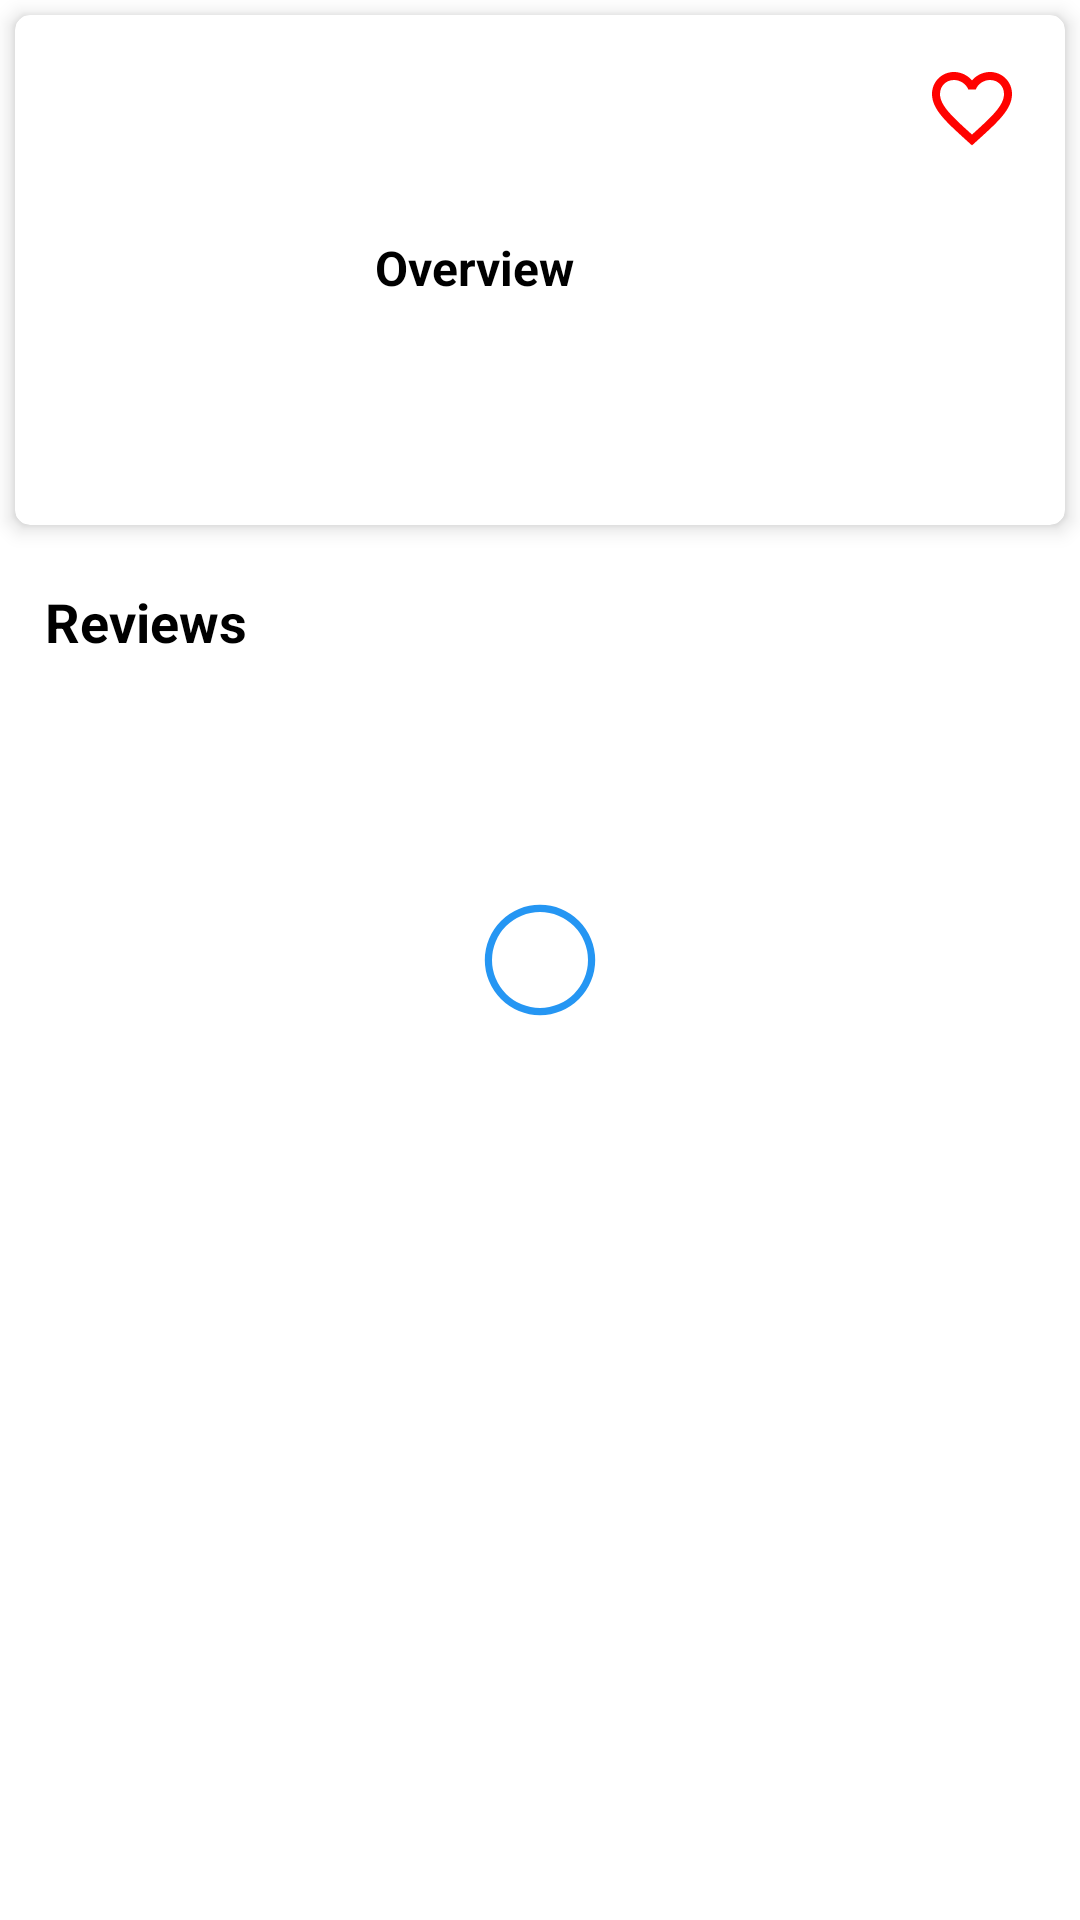

Write the Android layout XML for this screen, with the resource values it uses.
<!-- AndroidManifest.xml: application theme Theme.MyApplication -->
<!-- res/layout/activity_detail.xml -->
<?xml version="1.0" encoding="utf-8"?>
<androidx.coordinatorlayout.widget.CoordinatorLayout
    xmlns:android="http://schemas.android.com/apk/res/android"
    android:layout_width="match_parent"
    android:layout_height="match_parent"
    android:fitsSystemWindows="true"
    xmlns:app="http://schemas.android.com/apk/res-auto"
    xmlns:tools="http://schemas.android.com/tools">
    <com.google.android.material.appbar.AppBarLayout
        android:id="@+id/appbar_detail"
        android:layout_width="match_parent"
        android:layout_height="wrap_content"
        android:theme="@style/ThemeOverlay.AppCompat.Dark.ActionBar"
        android:fitsSystemWindows="true">
        <com.google.android.material.appbar.CollapsingToolbarLayout
            android:id="@+id/collapsing_toolbar"
            android:layout_width="match_parent"
            android:layout_height="match_parent"
            app:layout_scrollFlags="scroll|exitUntilCollapsed"
            android:fitsSystemWindows="true"
            app:contentScrim="@android:color/transparent"
            app:expandedTitleMarginStart="48dp"
            app:expandedTitleMarginEnd="64dp">
            <LinearLayout
                android:layout_width="match_parent"
                android:layout_height="wrap_content"
                android:background="@color/white"
                android:orientation="vertical">
                <androidx.cardview.widget.CardView
                    android:id="@+id/movie_card"
                    android:layout_width="match_parent"
                    android:layout_height="wrap_content"
                    app:cardElevation="4dp"
                    app:cardCornerRadius="5dp"
                    app:cardBackgroundColor="@color/white"
                    android:layout_margin="5dp"
                    app:layout_constraintStart_toStartOf="parent"
                    app:layout_constraintEnd_toEndOf="parent"
                    app:layout_constraintTop_toTopOf="parent">

                    <androidx.constraintlayout.widget.ConstraintLayout
                        android:layout_width="match_parent"
                        android:layout_height="wrap_content"
                        android:layout_margin="10dp">
                        <ImageView
                            android:id="@+id/movie_image_view"
                            android:layout_width="100dp"
                            android:layout_height="150dp"
                            tools:src="@color/blue"
                            app:layout_constraintStart_toStartOf="parent"
                            app:layout_constraintTop_toTopOf="parent"
                            tools:ignore="ContentDescription" />
                        <TextView
                            android:id="@+id/title_text_view"
                            android:layout_width="0dp"
                            android:layout_height="wrap_content"
                            tools:text="Arrow"
                            android:textSize="@dimen/font_18"
                            android:textStyle="bold"
                            android:maxLines="2"
                            android:ellipsize="end"
                            android:textColor="@color/black"
                            android:layout_marginLeft="10dp"
                            android:layout_marginStart="10dp"
                            app:layout_constraintStart_toEndOf="@id/movie_image_view"
                            app:layout_constraintTop_toTopOf="@id/movie_image_view"
                            app:layout_constraintEnd_toStartOf="@id/like_button"
                            tools:ignore="SpUsage" />
                        <TextView
                            android:id="@+id/release_date_text_view"
                            android:layout_width="0dp"
                            android:layout_height="wrap_content"
                            android:layout_marginTop="5dp"
                            tools:text="13 Sept 2013"
                            android:textColor="@color/black"
                            android:textSize="@dimen/font_14"
                            app:layout_constraintStart_toStartOf="@id/title_text_view"
                            app:layout_constraintEnd_toEndOf="parent"
                            app:layout_constraintTop_toBottomOf="@id/title_text_view"
                            tools:ignore="SpUsage" />
                        <ImageView
                            android:id="@+id/like_button"
                            android:layout_width="32dp"
                            android:layout_height="32dp"
                            android:layout_marginTop="5dp"
                            android:layout_marginEnd="5dp"
                            app:srcCompat="@drawable/ic_unfavorite"
                            app:layout_constraintEnd_toEndOf="parent"
                            app:layout_constraintTop_toTopOf="parent"
                            tools:ignore="ContentDescription"
                            android:layout_marginRight="10dp" />
                        <TextView
                            android:id="@+id/overview_text_view"
                            android:layout_width="0dp"
                            android:layout_height="wrap_content"
                            android:text="@string/overview"
                            android:textSize="@dimen/font_16"
                            android:textStyle="bold"
                            android:layout_marginTop="15dp"
                            android:textColor="@color/black"
                            app:layout_constraintEnd_toEndOf="parent"
                            app:layout_constraintStart_toStartOf="@id/title_text_view"
                            app:layout_constraintTop_toBottomOf="@id/release_date_text_view"
                            tools:ignore="SpUsage" />
                        <TextView
                            android:id="@+id/description_text_view"
                            android:layout_width="0dp"
                            android:layout_height="wrap_content"
                            android:textColor="@color/black"
                            android:textSize="@dimen/font_14"
                            android:justificationMode="inter_word"
                            app:layout_constraintEnd_toEndOf="parent"
                            app:layout_constraintStart_toStartOf="@id/title_text_view"
                            app:layout_constraintTop_toBottomOf="@id/overview_text_view"
                            tools:text="Oliver Queen, playboy miliuner yang pascaterdampar lima tahun di pulau terpencil, kembali pulang bersenjatakan busur &amp; panah untuk menumpas kejahatan di Kota Star sebagai vigilante rahasia bernama Green Arrow."
                            tools:ignore="SpUsage,UnusedAttribute" />
                    </androidx.constraintlayout.widget.ConstraintLayout>
                </androidx.cardview.widget.CardView>
                <TextView
                    android:id="@+id/review_header_text_view"
                    android:layout_width="match_parent"
                    android:layout_height="wrap_content"
                    android:text="@string/reviews"
                    android:padding="15dp"
                    android:textSize="@dimen/font_18"
                    android:textColor="@color/black"
                    android:textStyle="bold"
                    tools:ignore="SpUsage" />
            </LinearLayout>
        </com.google.android.material.appbar.CollapsingToolbarLayout>
    </com.google.android.material.appbar.AppBarLayout>

    <androidx.recyclerview.widget.RecyclerView
        android:id="@+id/review_recycler"
        android:layout_width="match_parent"
        android:layout_height="match_parent"
        android:overScrollMode="never"
        tools:listitem="@layout/movie_review_item"
        app:layout_behavior="@string/appbar_scrolling_view_behavior" />

    <include
        android:id="@+id/loading_and_error_layout"
        layout="@layout/loading_and_error_layout" />
</androidx.coordinatorlayout.widget.CoordinatorLayout>
<!-- res/layout/movie_review_item.xml (included above) -->
<?xml version="1.0" encoding="utf-8"?>
<androidx.constraintlayout.widget.ConstraintLayout
    android:layout_width="match_parent"
    android:layout_height="wrap_content"
    android:layout_margin="10dp"
    android:padding="5dp"
    xmlns:android="http://schemas.android.com/apk/res/android"
    xmlns:app="http://schemas.android.com/apk/res-auto"
    xmlns:tools="http://schemas.android.com/tools">
    <TextView
        android:id="@+id/author_text_view"
        android:layout_width="0dp"
        android:layout_height="wrap_content"
        tools:text="Arrow"
        android:textSize="@dimen/font_16"
        android:textStyle="bold"
        android:maxLines="2"
        android:ellipsize="end"
        android:textColor="@color/black"
        app:layout_constraintStart_toStartOf="parent"
        app:layout_constraintTop_toTopOf="parent"
        app:layout_constraintEnd_toEndOf="parent"
        tools:ignore="SpUsage" />
    <TextView
        android:id="@+id/created_date_text_view"
        android:layout_width="0dp"
        android:layout_height="wrap_content"
        android:layout_marginTop="5dp"
        tools:text="13 Sept 2013"
        android:textColor="@color/black"
        android:textSize="@dimen/font_14"
        app:layout_constraintStart_toStartOf="@id/author_text_view"
        app:layout_constraintEnd_toEndOf="@id/author_text_view"
        app:layout_constraintTop_toBottomOf="@id/author_text_view"
        tools:ignore="SpUsage" />
    <TextView
        android:id="@+id/content_text_view"
        android:layout_width="0dp"
        android:layout_height="wrap_content"
        android:maxLines="4"
        android:ellipsize="end"
        android:layout_marginTop="15dp"
        android:textColor="@color/black"
        android:textSize="@dimen/font_14"
        android:justificationMode="inter_word"
        app:layout_constraintEnd_toEndOf="@id/author_text_view"
        app:layout_constraintStart_toStartOf="@id/author_text_view"
        app:layout_constraintTop_toBottomOf="@id/created_date_text_view"
        tools:text="Oliver Queen, playboy miliuner yang pascaterdampar lima tahun di pulau terpencil, kembali pulang bersenjatakan busur &amp; panah untuk menumpas kejahatan di Kota Star sebagai vigilante rahasia bernama Green Arrow."
        tools:ignore="SpUsage,UnusedAttribute" />
</androidx.constraintlayout.widget.ConstraintLayout>
<!-- res/layout/loading_and_error_layout.xml (included above) -->
<?xml version="1.0" encoding="utf-8"?>
<androidx.constraintlayout.widget.ConstraintLayout xmlns:android="http://schemas.android.com/apk/res/android"
    android:layout_width="match_parent"
    android:layout_height="match_parent"
    xmlns:app="http://schemas.android.com/apk/res-auto"
    xmlns:tools="http://schemas.android.com/tools">
    <ProgressBar
        android:id="@+id/progress_bar"
        style="?android:attr/progressBarStyle"
        android:layout_width="wrap_content"
        android:layout_height="wrap_content"
        android:visibility="visible"
        android:innerRadiusRatio="3"
        android:thicknessRatio="20"
        android:background="@drawable/progress_bar_background"
        app:layout_constraintBottom_toBottomOf="parent"
        app:layout_constraintEnd_toEndOf="parent"
        app:layout_constraintStart_toStartOf="parent"
        app:layout_constraintTop_toTopOf="parent" />
    <TextView
        android:id="@+id/error_text_view"
        android:layout_width="wrap_content"
        android:layout_height="wrap_content"
        android:gravity="center"
        android:text="@string/something_went_wrong"
        android:textSize="@dimen/font_16"
        tools:ignore="SpUsage"
        android:visibility="gone"
        app:layout_constraintBottom_toBottomOf="parent"
        app:layout_constraintEnd_toEndOf="parent"
        app:layout_constraintStart_toStartOf="parent"
        app:layout_constraintTop_toTopOf="parent"/>
    <Button
        android:id="@+id/retry_button"
        style="@style/Widget.AppCompat.Button.Colored"
        android:layout_width="wrap_content"
        android:layout_height="wrap_content"
        android:layout_gravity="center"
        android:text="@string/retry"
        android:layout_marginTop="10dp"
        android:visibility="gone"
        app:layout_constraintEnd_toEndOf="parent"
        app:layout_constraintStart_toStartOf="parent"
        app:layout_constraintTop_toBottomOf="@id/error_text_view"/>
</androidx.constraintlayout.widget.ConstraintLayout>
<!-- resources referenced by this layout -->
<resources>
  <color name="black">#FF000000</color>
  <color name="blue">#2596F3</color>
  <color name="white">#FFFFFFFF</color>
  <dimen name="font_14">14dp</dimen>
  <dimen name="font_16">16dp</dimen>
  <dimen name="font_18">18dp</dimen>
  <!-- drawable ic_unfavorite (drawable) -->
  <vector android:height="24dp" android:tint="#FF0200"
      android:viewportHeight="24" android:viewportWidth="24"
      android:width="24dp" xmlns:android="http://schemas.android.com/apk/res/android">
      <path android:fillColor="@android:color/white" android:pathData="M16.5,3c-1.74,0 -3.41,0.81 -4.5,2.09C10.91,3.81 9.24,3 7.5,3 4.42,3 2,5.42 2,8.5c0,3.78 3.4,6.86 8.55,11.54L12,21.35l1.45,-1.32C18.6,15.36 22,12.28 22,8.5 22,5.42 19.58,3 16.5,3zM12.1,18.55l-0.1,0.1 -0.1,-0.1C7.14,14.24 4,11.39 4,8.5 4,6.5 5.5,5 7.5,5c1.54,0 3.04,0.99 3.57,2.36h1.87C13.46,5.99 14.96,5 16.5,5c2,0 3.5,1.5 3.5,3.5 0,2.89 -3.14,5.74 -7.9,10.05z"/>
  </vector>
  <!-- drawable progress_bar_background (drawable) -->
  <?xml version="1.0" encoding="utf-8"?>
  <rotate xmlns:android="http://schemas.android.com/apk/res/android"
      android:pivotX="50%" android:pivotY="50%" android:fromDegrees="0"
      android:toDegrees="360">
      <shape android:shape="ring"
          android:innerRadiusRatio="3"
          android:thicknessRatio="20" android:useLevel="false">
          <solid android:color="@color/blue"/>
      </shape>
  </rotate>
  <string name="overview">Overview</string>
  <string name="retry">Retry</string>
  <string name="reviews">Reviews</string>
  <string name="something_went_wrong">Can\'t get the information, please try again.</string>
  <style name="Theme.MyApplication" parent="Theme.MaterialComponents.DayNight.DarkActionBar">
          
          <item name="colorPrimary">@color/blue</item>
          <item name="colorPrimaryVariant">@color/blue_700</item>
          <item name="colorOnPrimary">@color/white</item>
          
          <item name="colorSecondary">@color/blue</item>
          <item name="colorSecondaryVariant">@color/blue_700</item>
          <item name="colorOnSecondary">@color/black</item>
          
          <item name="android:statusBarColor" tools:targetApi="l">?attr/colorPrimaryVariant</item>
          
      </style>
  <color name="blue_700">#FF2596F3</color>
</resources>
